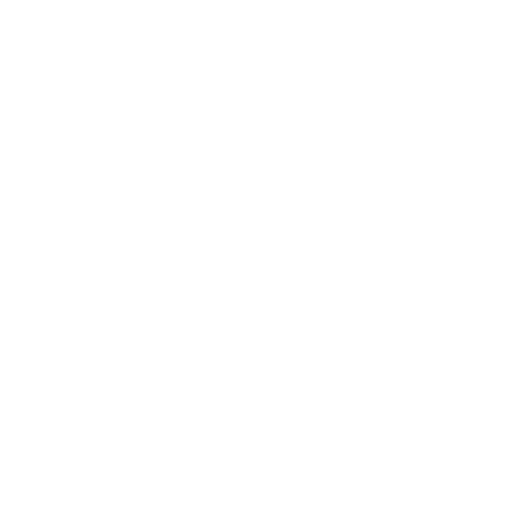
t = 0.00 s
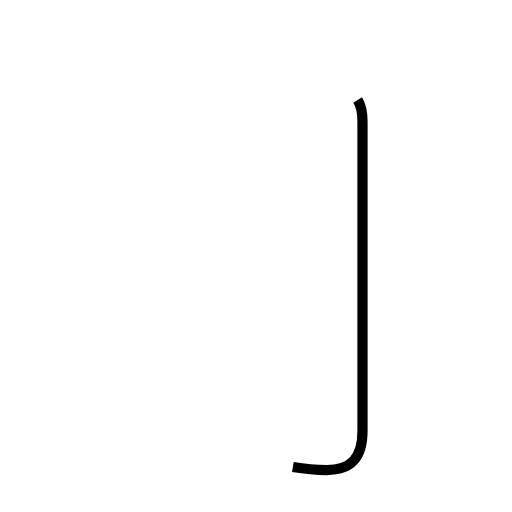
t = 1.25 s
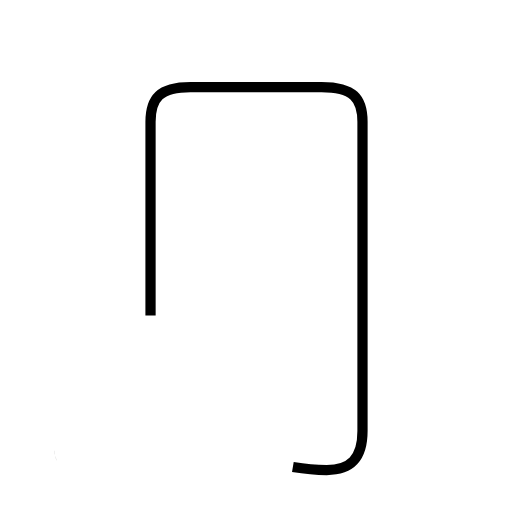
t = 2.50 s
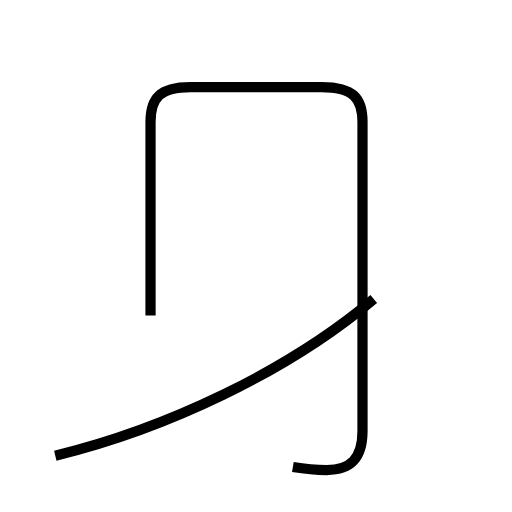
t = 3.55 s
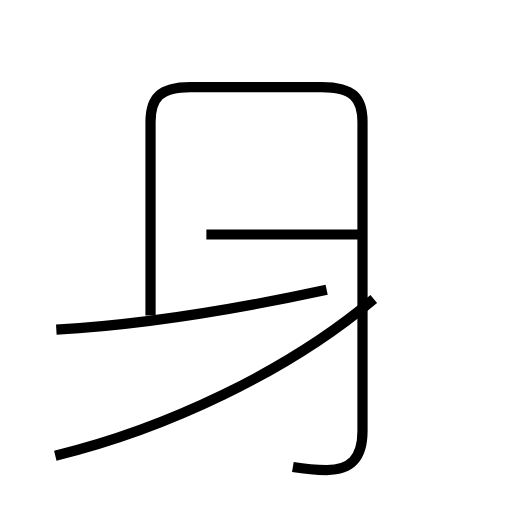
t = 4.80 s
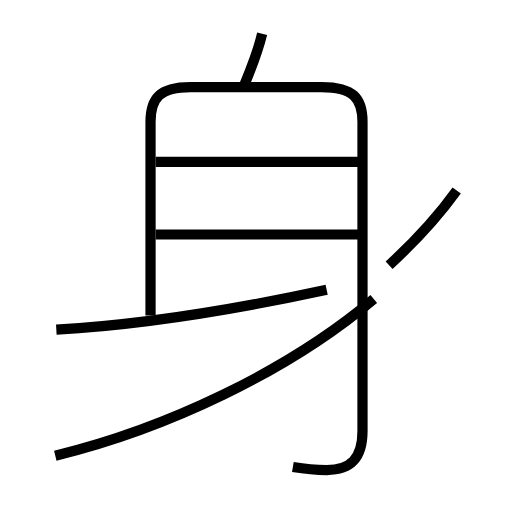
t = 5.99 s

The animated SVG that drew these frames (rendered in a browser with its animation timeline set to each time). Animation: 7 SMIL elements (animate=7); one cycle of 5.99 s.

<?xml version='1.0' encoding='utf-8'?>
<svg viewBox="0.0 -6.0 50.0 50.0" version="1.1" xmlns="http://www.w3.org/2000/svg"><rect x="-1000" y="-1000" width="2000" height="2000" stroke="white" fill="white" /><g style="fill:none;stroke:#000000;stroke-width:1"><path d="M 28.6 1.6 C 29.8 1.8 30.6 1.9 31.9 1.9 C 34.2 1.9 35.4 0.8 35.4 -1.9 L 35.4 -32.1 C 35.4 -34.4 34.5 -35.5 31.4 -35.5 L 18.6 -35.5 C 15.6 -35.5 14.7 -34.4 14.7 -32.1 L 14.7 -13.2 " transform="translate(0.0 38.0)" stroke-dasharray="83.32921363730213" stroke-dashoffset="83.32921363730213"><animate attributeName="stroke-dashoffset" from="83.32921363730213" to="0" dur="2.499876409119064s" begin="0s; anim_end.end" fill="freeze" id="anim0" /></path><path d="M 5.4 0.5 C 16.1 -2.1 28.1 -7.7 36.5 -14.8 " transform="translate(0.0 38.0)" stroke-dasharray="34.94289165432238" stroke-dashoffset="34.94289165432238"><animate attributeName="stroke-dashoffset" from="34.94289165432238" to="0" dur="1.0482867496296713s" begin="anim0.end" fill="freeze" id="anim1" /></path><path d="M 5.5 -11.8 C 14.2 -12.3 23.1 -13.8 31.9 -15.7 " transform="translate(0.0 38.0)" stroke-dasharray="26.713289503320734" stroke-dashoffset="26.713289503320734"><animate attributeName="stroke-dashoffset" from="26.713289503320734" to="0" dur="0.801398685099622s" begin="anim1.end" fill="freeze" id="anim2" /></path><path d="M 35.0 -21.1 L 15.2 -21.1 " transform="translate(0.0 38.0)" stroke-dasharray="19.8" stroke-dashoffset="19.8"><animate attributeName="stroke-dashoffset" from="19.8" to="0" dur="0.594s" begin="anim2.end" fill="freeze" id="anim3" /></path><path d="M 35.0 -28.2 L 15.2 -28.2 " transform="translate(0.0 38.0)" stroke-dasharray="19.8" stroke-dashoffset="19.8"><animate attributeName="stroke-dashoffset" from="19.8" to="0" dur="0.594s" begin="anim3.end" fill="freeze" id="anim4" /></path><path d="M 23.9 -35.8 C 24.6 -37.5 25.2 -39.0 25.6 -40.7 " transform="translate(0.0 38.0)" stroke-dasharray="5.192525920727041" stroke-dashoffset="5.192525920727041"><animate attributeName="stroke-dashoffset" from="5.192525920727041" to="0" dur="0.15577577762181122s" begin="anim4.end" fill="freeze" id="anim5" /></path><path d="M 44.6 -25.4 C 42.8 -22.9 40.5 -20.4 38.0 -18.1" transform="translate(0.0 38.0)" stroke-dasharray="9.857671875473182" stroke-dashoffset="9.857671875473182"><animate attributeName="stroke-dashoffset" from="9.857671875473182" to="0" dur="0.29573015626419547s" begin="anim5.end" fill="freeze" id="anim_end" /></path></g></svg>
